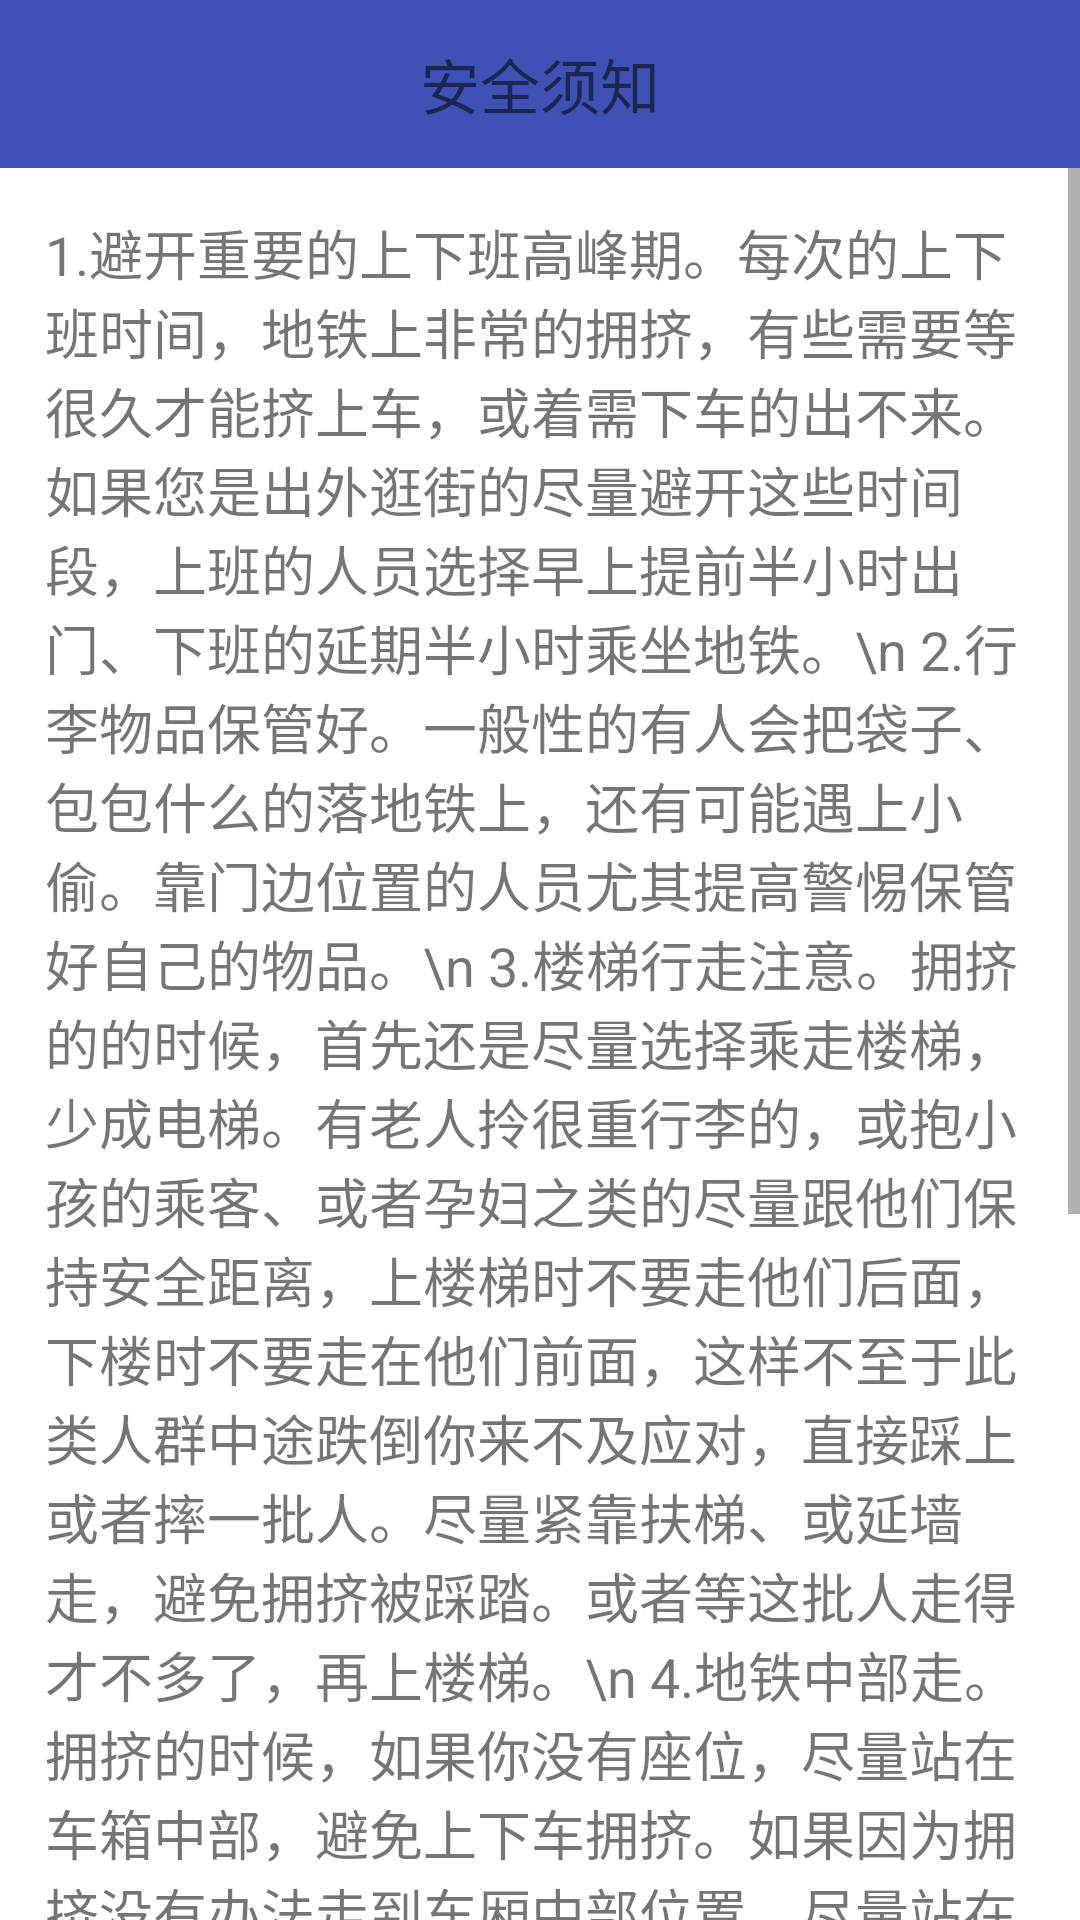

Android layout source for this screen:
<!-- AndroidManifest.xml: application theme AppTheme -->
<!-- res/layout/activity_safety.xml -->
<?xml version="1.0" encoding="utf-8"?>
<LinearLayout xmlns:android="http://schemas.android.com/apk/res/android"
    android:layout_width="match_parent"
    android:layout_height="match_parent"
    android:background="@color/white"
    android:orientation="vertical"
    >

    <android.support.v7.widget.Toolbar
        android:id="@+id/toolbar"
        android:layout_width="match_parent"
        android:layout_height="wrap_content"
        android:background="?attr/colorPrimary"
        android:minHeight="?attr/actionBarSize"
        >
        <TextView
            android:layout_width="wrap_content"
            android:layout_height="wrap_content"
            android:text="安全须知"
            android:textSize="20sp"
            android:layout_gravity="center"/>
    </android.support.v7.widget.Toolbar>

    <ScrollView
        android:layout_width="match_parent"
        android:layout_height="match_parent">
        <TextView
            android:layout_width="match_parent"
            android:layout_height="match_parent"
            android:padding="15dp"
            android:textSize="18sp"
            android:text="1.避开重要的上下班高峰期。每次的上下班时间，地铁上非常的拥挤，有些需要等很久才能挤上车，或着需下车的出不来。如果您是出外逛街的尽量避开这些时间段，上班的人员选择早上提前半小时出门、下班的延期半小时乘坐地铁。\n
2.行李物品保管好。一般性的有人会把袋子、包包什么的落地铁上，还有可能遇上小偷。靠门边位置的人员尤其提高警惕保管好自己的物品。\n
3.楼梯行走注意。拥挤的的时候，首先还是尽量选择乘走楼梯，少成电梯。有老人拎很重行李的，或抱小孩的乘客、或者孕妇之类的尽量跟他们保持安全距离，上楼梯时不要走他们后面，下楼时不要走在他们前面，这样不至于此类人群中途跌倒你来不及应对，直接踩上或者摔一批人。尽量紧靠扶梯、或延墙走，避免拥挤被踩踏。或者等这批人走得才不多了，再上楼梯。\n
4.地铁中部走。拥挤的时候，如果你没有座位，尽量站在车箱中部，避免上下车拥挤。如果因为拥挤没有办法走到车厢中部位置，尽量站在两边门的中部位置。如果你实在没有办法，只能站在车门位置，一定要看准哪边门将要打开和关闭，千万不能靠在上面，也不能站在门中心，否则会被上下车的人挤来挤去，一定要靠着门边背对门站好。如果实在没地方站就不要上地铁车上，以免夹在安全门和地铁门之间。\n
5.穿戴。现在包括女性朋友们的长头发，长裙、小包包会卡在一门之外，这些其实容易产生安全隐患。\n
6.选择其他交通工具。这里尤其是小孩和孕妇发现地铁非常拥挤时，最好选其他交通工具，以免发生意外。\n
7.服从地铁工作人员的管理，发生安全事故时需要及时跟他们反馈。"/>
    </ScrollView>
</LinearLayout>
<!-- resources referenced by this layout -->
<resources>
  <color name="white">#ffffff</color>
  <style name="AppTheme" parent="Theme.AppCompat.Light.NoActionBar">
          
          <item name="colorPrimary">@color/colorPrimary</item>
          <item name="colorPrimaryDark">@color/colorPrimaryDark</item>
          <item name="colorAccent">@color/colorAccent</item>
      </style>
  <color name="colorPrimary">#3F51B5</color>
  <color name="colorPrimaryDark">#303F9F</color>
  <color name="colorAccent">#FF4081</color>
</resources>
